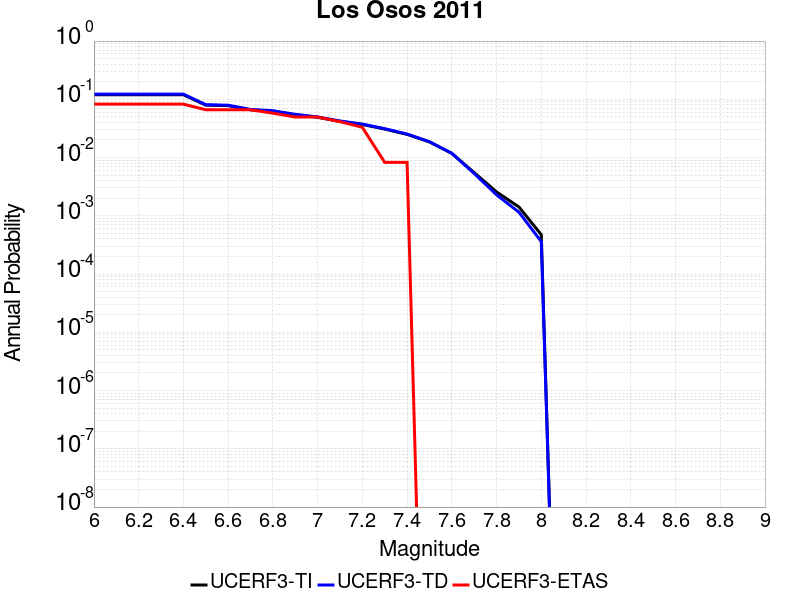

Data behind this chart, as committed beside it:
Magnitude, UCERF3-TI Prob, UCERF3-TD Prob, UCERF3-ETAS Prob
6.0, 0.1197, 0.1227, 0.08264
6.1, 0.1197, 0.1227, 0.08264
6.2, 0.1197, 0.1227, 0.08264
6.3, 0.1197, 0.1227, 0.08264
6.4, 0.1197, 0.1227, 0.08264
6.5, 0.07943, 0.08094, 0.06612
6.6, 0.07775, 0.07921, 0.06612
6.7, 0.06586, 0.06706, 0.06612
6.8, 0.06261, 0.06373, 0.05785
6.9, 0.05424, 0.05518, 0.04959
7.0, 0.04906, 0.04989, 0.04959
7.1, 0.04177, 0.04245, 0.04132
7.2, 0.03699, 0.03757, 0.03306
7.3, 0.03086, 0.03132, 0.008264
7.4, 0.02501, 0.02535, 0.008264
7.5, 0.01854, 0.01874, 0.0
7.6, 0.01181, 0.01183, 0.0
7.7, 0.005509, 0.005332, 0.0
7.8, 0.002573, 0.002292, 0.0
7.9, 0.001418, 0.001155, 0.0
8.0, 4.7398292E-4, 3.6155724E-4, 0.0
